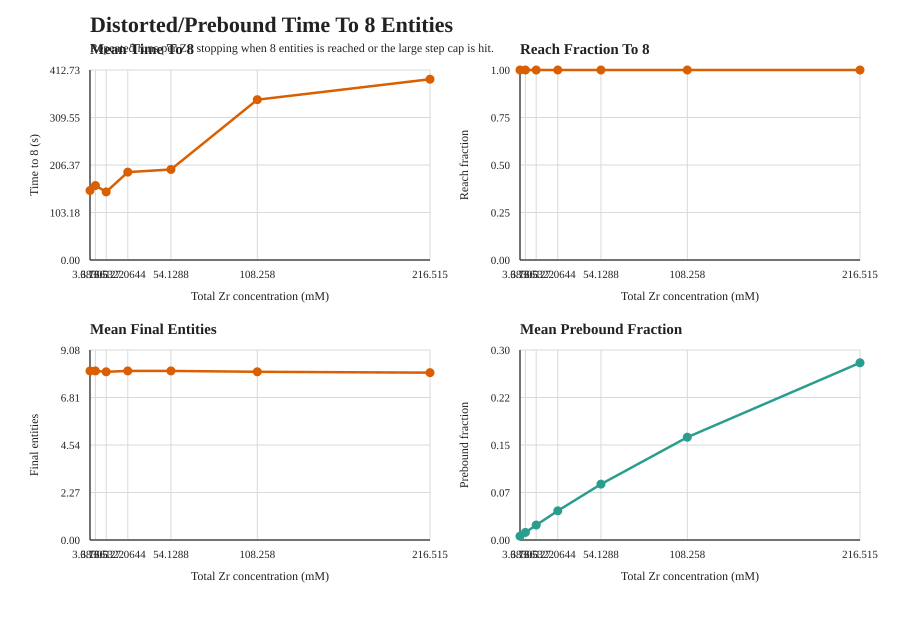

Data behind this chart, as committed beside it:
zr_conc, runs, reach_fraction_target, mean_time_to_target_seconds, std_time_to_target_seconds, median_time_to_target_seconds, mean_final_entities, mean_simulated_time_seconds, mean_steps_executed, mean_prebound_fraction, mean_prebound_growth_attempts, mean_prebound_growth_successes, mean_prebound_growth_failures, mean_prebound_entities_added, mean_prebound_linkages_formed, mean_prebound_free_growth_site_delta, mean_prebound_ready_pair_delta
3.383, 24, 1.0, 150.9, 130.9, 116.1, 8.083, 150.9, 22461, 0.00594, 364, 363.8, 0.125, 727.7, 727.7, 4002, 0
6.766, 24, 1.0, 161.8, 133, 143.1, 8.083, 161.8, 25200, 0.01181, 380.7, 380.3, 0.375, 760.6, 760.6, 4183, 0
13.53, 24, 1.0, 147.9, 125.2, 115.6, 8.042, 147.9, 25782, 0.02335, 351.1, 350.7, 0.4583, 701.3, 701.3, 3857, 0
27.06, 24, 1.0, 190.9, 145.1, 175.7, 8.083, 190.9, 28529, 0.04564, 452.4, 452.2, 0.1667, 904.5, 904.5, 4975, 0
54.13, 24, 1.0, 196.6, 223.5, 143.5, 8.083, 196.6, 28155, 0.08731, 455.7, 455.5, 0.25, 910.9, 910.9, 5010, 0
108.3, 24, 1.0, 348.3, 290.2, 289.3, 8.042, 348.3, 50049, 0.1607, 774.6, 774.5, 0.1667, 1549, 1549, 8519, 0
216.5, 24, 1.0, 392.7, 360.9, 244.1, 8, 392.7, 56399, 0.277, 829.3, 829.1, 0.2083, 1658, 1658, 9120, 0
